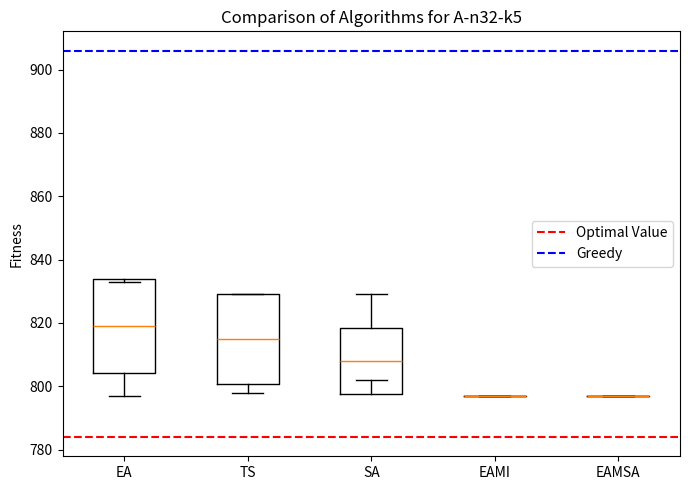
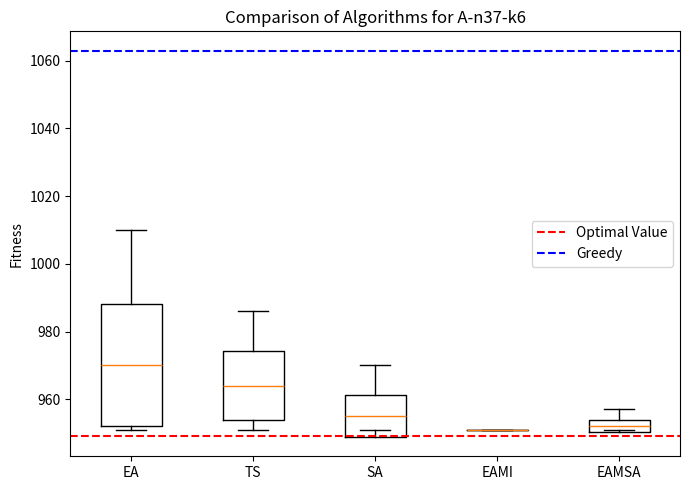
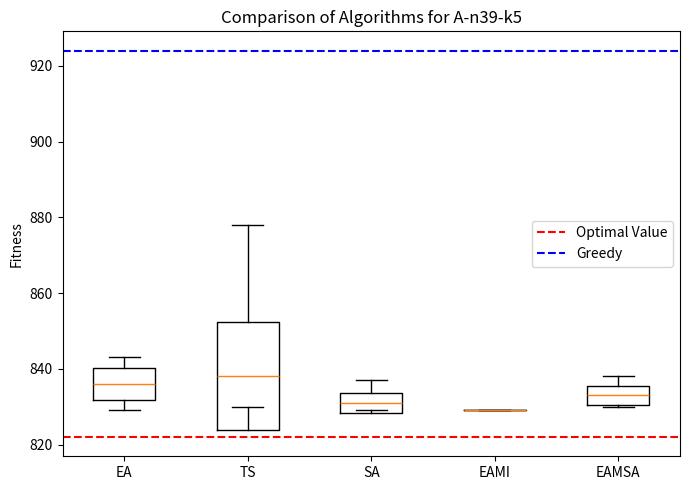
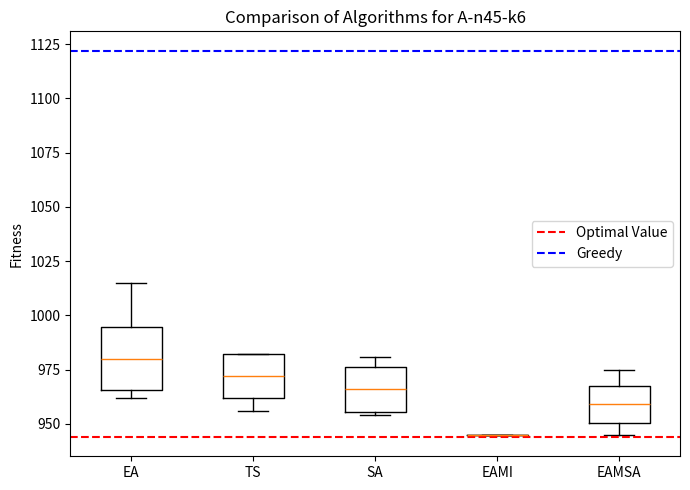
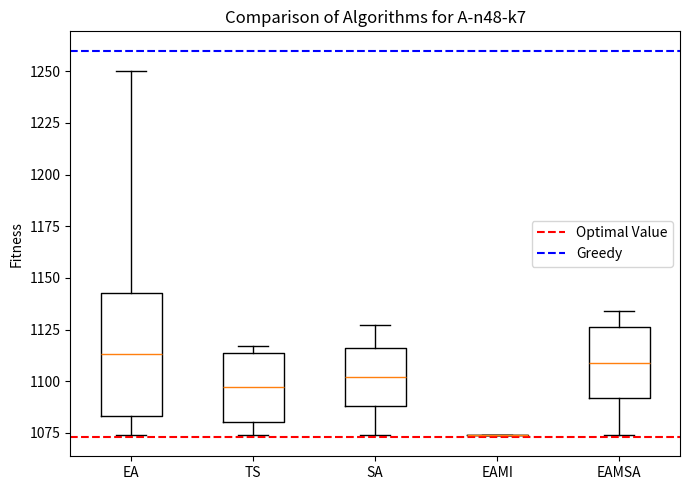
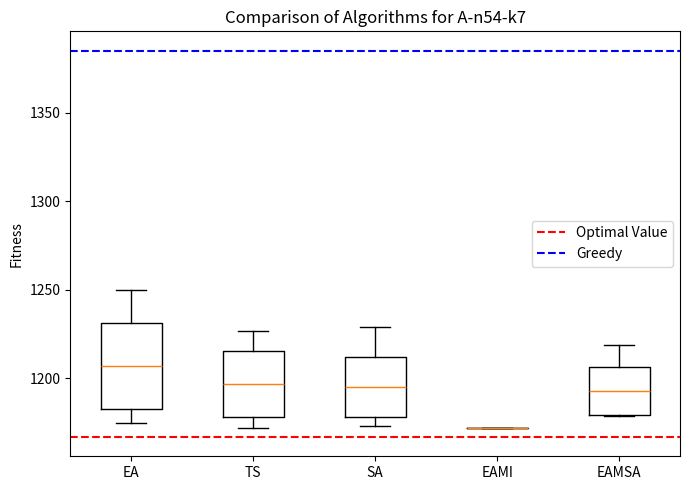
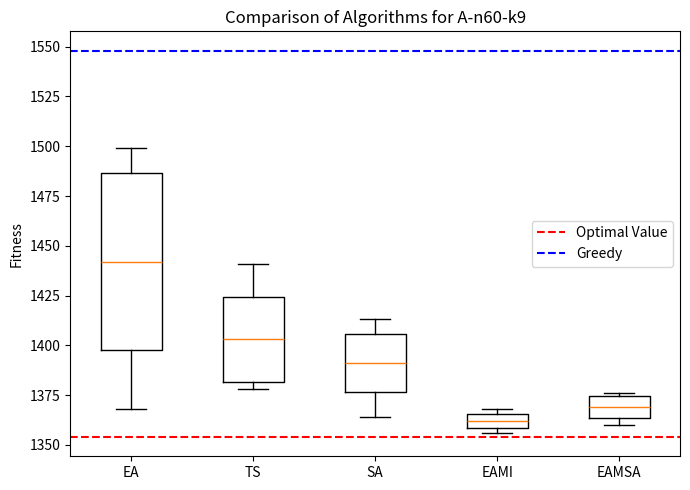
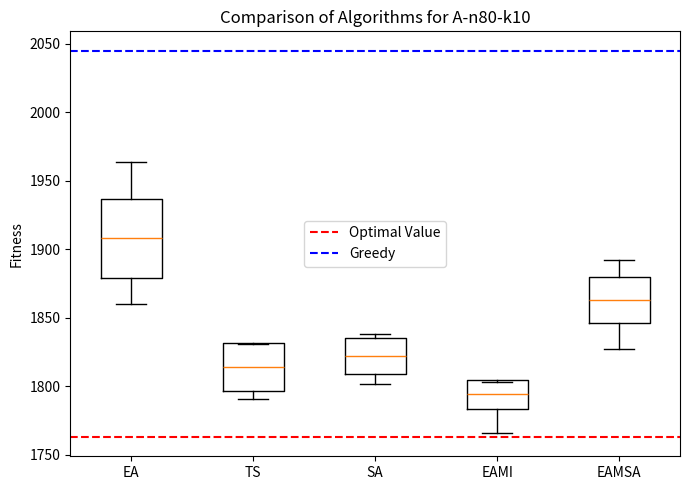

These figures' Python source, in order:
import matplotlib.pyplot as plt

# Updated data with additional instances and methods (EAMI and EAMSA)
data = {
    "A-n32-k5": {
        "EA": [797, 833, 819, 14.74],
        "TS": [798, 829, 815, 14.17],
        "SA": [802, 829, 808, 10.56],
        "EAMI": [797, 797, 797, 0.00],
        "EAMSA": [797, 797, 797, 0.00],
        "Optimal": 784,
        "Greedy": 906
    },
    "A-n37-k6": {
        "EA": [951, 1010, 970, 18.01],
        "TS": [951, 986, 964, 10.22],
        "SA": [951, 970, 955, 6.16],
        "EAMI": [951, 951, 951, 0.00],
        "EAMSA": [951, 957, 952, 1.81],
        "Optimal": 949,
        "Greedy": 1063
    },
    "A-n39-k5": {
        "EA": [829, 843, 836, 4.12],
        "TS": [830, 878, 838, 14.27],
        "SA": [829, 837, 831, 2.55],
        "EAMI": [829, 829, 829, 0.00],
        "EAMSA": [830, 838, 833, 2.49],
        "Optimal": 822,
        "Greedy": 924
    },
    "A-n45-k6": {
        "EA": [962, 1015, 980, 14.54],
        "TS": [956, 982, 972, 10.09],
        "SA": [954, 981, 966, 10.41],
        "EAMI": [945, 945, 945, 0.00],
        "EAMSA": [945, 975, 959, 8.67],
        "Optimal": 944,
        "Greedy": 1122
    },
    "A-n48-k7": {
        "EA": [1074, 1250, 1113, 29.80],
        "TS": [1074, 1117, 1097, 16.70],
        "SA": [1074, 1127, 1102, 14.21],
        "EAMI": [1074, 1074, 1074, 0.00],
        "EAMSA": [1074, 1134, 1109, 17.09],
        "Optimal": 1073,
        "Greedy": 1260
    },
    "A-n54-k7": {
        "EA": [1175, 1250, 1207, 24.13],
        "TS": [1172, 1227, 1197, 18.78],
        "SA": [1173, 1229, 1195, 17.01],
        "EAMI": [1172, 1172, 1172, 0.00],
        "EAMSA": [1179, 1219, 1193, 13.58],
        "Optimal": 1167,
        "Greedy": 1385
    },
    "A-n60-k9": {
        "EA": [1368, 1499, 1442, 44.53],
        "TS": [1378, 1441, 1403, 21.38],
        "SA": [1364, 1413, 1391, 14.60],
        "EAMI": [1356, 1368, 1362, 3.30],
        "EAMSA": [1360,	1376,	1369,	5.64],
        "Optimal": 1354,
        "Greedy": 1548
    },
    "A-n80-k10": {
        "EA": [1860, 1964, 1908, 28.92],
        "TS": [1791, 1831, 1814, 17.43],
        "SA": [1802, 1838, 1822, 13.37],
        "EAMI": [1766, 1803, 1794, 10.53],
        "EAMSA": [1827, 1892, 1863, 17.02],
        "Optimal": 1763,
        "Greedy": 2045
    }
}


# Prepare boxplot data
def prepare_box_data(stats):
    min_val, max_val, avg, stddev = stats
    q1 = avg - stddev  # Q1 (1st Quartile)
    q3 = avg + stddev  # Q3 (3rd Quartile)
    return {
        'med': avg,  # Median is the average
        'q1': q1,  # Lower quartile (Q1)
        'q3': q3,  # Upper quartile (Q3)
        'whislo': min_val,  # Min value
        'whishi': max_val,  # Max value
        'fliers': []  # No outliers (fliers)
    }


# Create individual plots for each instance
for instance, algorithms in data.items():
    # Create figure
    fig, ax = plt.subplots(figsize=(7, 5))

    # Prepare boxplot data for EA, TS, SA, EAMI, EAMSA
    box_data = [
        prepare_box_data(algorithms["EA"]),
        prepare_box_data(algorithms["TS"]),
        prepare_box_data(algorithms["SA"]),
        prepare_box_data(algorithms["EAMI"]),
        prepare_box_data(algorithms["EAMSA"])
    ]

    # Create the boxplot
    ax.bxp(box_data, showmeans=False)

    # Add horizontal lines for Optimal and Greedy values
    ax.axhline(algorithms["Optimal"], color='red', linestyle='--', label="Optimal Value")
    ax.axhline(algorithms["Greedy"], color='blue', linestyle='--', label="Greedy")

    # Set title and labels
    ax.set_title(f'Comparison of Algorithms for {instance}')
    ax.set_xticklabels(["EA", "TS", "SA", "EAMI", "EAMSA"])
    ax.set_ylabel('Fitness')
    ax.legend()

    # Save the plot as an individual file
    plt.tight_layout()
    plt.savefig(f'{instance}_comparison_plot.png')
    plt.show()
